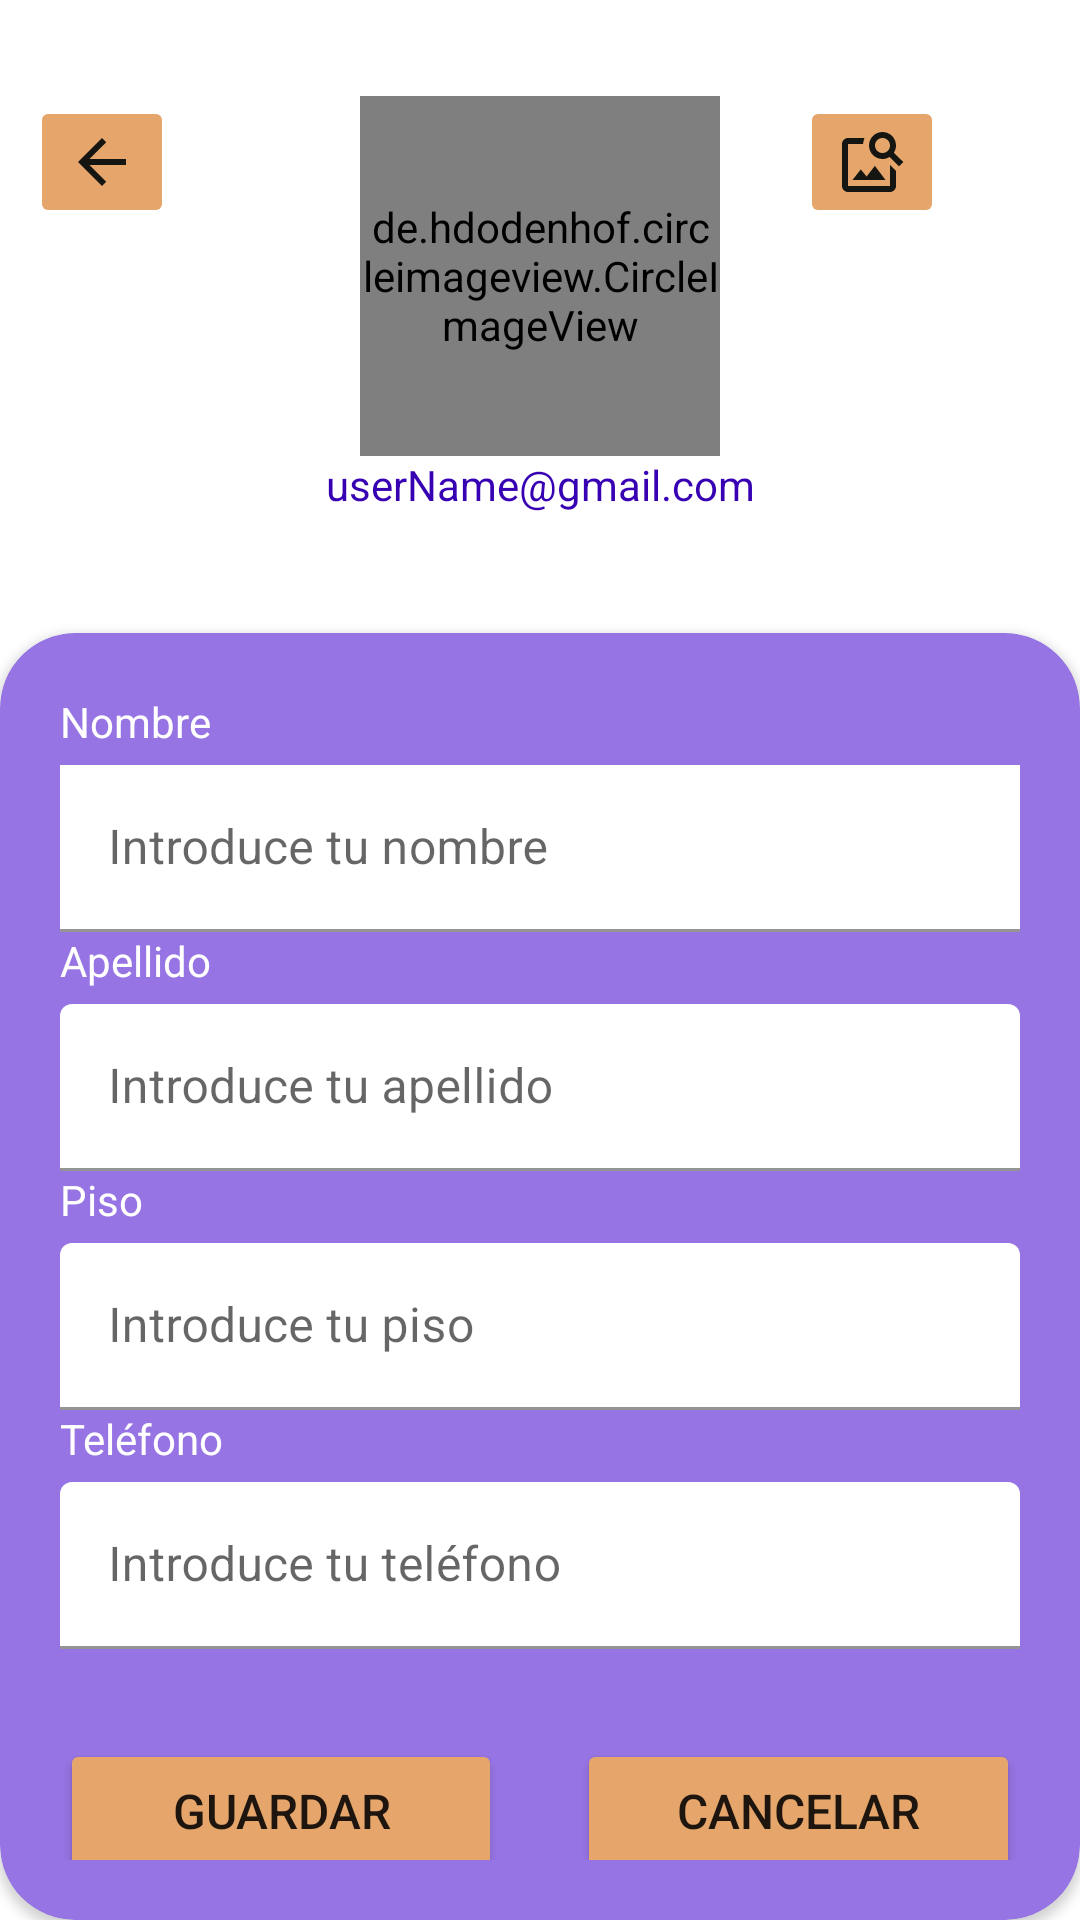

Reconstruct the res/layout file that produces this screen, plus the resources it refers to.
<!-- AndroidManifest.xml: application theme Theme.ProyectoAD -->
<!-- res/layout/fragment_editar_perfil.xml -->
<?xml version="1.0" encoding="utf-8"?>
<androidx.constraintlayout.widget.ConstraintLayout
    xmlns:android="http://schemas.android.com/apk/res/android"
    xmlns:app="http://schemas.android.com/apk/res-auto"
    xmlns:tools="http://schemas.android.com/tools"
    android:layout_width="match_parent"
    android:layout_height="match_parent"
    tools:context=".ui.perfil.PerfilFragment">

    <ImageButton
        android:id="@+id/ibtnGoBack"
        android:layout_width="wrap_content"
        android:layout_height="wrap_content"
        android:src="@drawable/baseline_arrow_back_24"
        android:backgroundTint="@color/durazno"
        android:layout_marginTop="32dp"
        android:layout_marginStart="10dp"
        app:layout_constraintStart_toStartOf="parent"
        app:layout_constraintTop_toTopOf="parent" />

    <ImageButton
        android:id="@+id/ibtnEdit"
        android:layout_width="wrap_content"
        android:layout_height="wrap_content"
        android:layout_marginTop="32dp"
        android:layout_marginStart="15dp"
        android:backgroundTint="@color/durazno"
        android:src="@drawable/baseline_image_search_24"

        app:layout_constraintStart_toEndOf="@+id/linearLayout"
        app:layout_constraintTop_toTopOf="parent" />

    <LinearLayout
        android:id="@+id/linearLayout"
        android:layout_width="wrap_content"
        android:layout_height="wrap_content"
        android:layout_marginTop="32dp"
        android:orientation="vertical"
        app:layout_constraintEnd_toEndOf="parent"
        app:layout_constraintStart_toStartOf="parent"
        app:layout_constraintTop_toTopOf="parent">

        <de.hdodenhof.circleimageview.CircleImageView
            android:id="@+id/imgPerfilUser"
            android:layout_width="120dp"
            android:layout_height="120dp"
            android:layout_gravity="center"
            android:src="@drawable/user" />

        <TextView
            android:id="@+id/tvCorreo"
            android:layout_width="wrap_content"
            android:textColor="@color/purple_700"
            android:layout_height="wrap_content"
            android:layout_gravity="center"
            android:text="userName@gmail.com" />
    </LinearLayout>

    <androidx.cardview.widget.CardView
        android:layout_width="match_parent"
        android:layout_height="0dp"
        android:layout_marginTop="40dp"
        android:backgroundTint="@color/principal"
        app:cardCornerRadius="25dp"
        app:layout_constraintBottom_toBottomOf="parent"
        app:layout_constraintEnd_toEndOf="parent"
        app:layout_constraintStart_toStartOf="parent"
        app:layout_constraintTop_toBottomOf="@id/linearLayout">

        <androidx.constraintlayout.widget.ConstraintLayout
            android:layout_width="match_parent"
            android:layout_height="match_parent"
            android:padding="20dp">

            <TextView
                android:id="@+id/tvNombre"
                android:layout_width="wrap_content"
                android:layout_height="wrap_content"
                android:textColor="@color/white"
                android:text="Nombre"
                app:layout_constraintStart_toStartOf="parent"
                app:layout_constraintTop_toTopOf="parent" />

            <com.google.android.material.textfield.TextInputLayout
                android:id="@+id/tiNombre"
                android:layout_width="match_parent"
                android:layout_height="wrap_content"
                android:hint="Introduce tu nombre"
                app:endIconMode="clear_text"
                android:layout_marginTop="5dp"
                app:layout_constraintStart_toStartOf="parent"
                app:layout_constraintTop_toBottomOf="@id/tvNombre">

                <com.google.android.material.textfield.TextInputEditText
                    android:id="@+id/etNombre"
                    android:layout_width="match_parent"
                    android:background="@color/white"
                    android:layout_height="wrap_content"
                    android:inputType="text" />
            </com.google.android.material.textfield.TextInputLayout>

            <TextView
                android:id="@+id/tvApellido"
                android:layout_width="wrap_content"
                android:textColor="@color/white"
                android:layout_height="wrap_content"
                android:text="Apellido"
                app:layout_constraintStart_toStartOf="parent"
                app:layout_constraintTop_toBottomOf="@id/tiNombre" />

            <com.google.android.material.textfield.TextInputLayout
                android:id="@+id/tiApellido"
                android:layout_width="match_parent"
                android:layout_height="wrap_content"
                android:hint="Introduce tu apellido"
                app:endIconMode="clear_text"
                android:layout_marginTop="5dp"
                app:layout_constraintStart_toStartOf="parent"
                app:layout_constraintTop_toBottomOf="@id/tvApellido">

                <com.google.android.material.textfield.TextInputEditText
                    android:id="@+id/etApellido"
                    android:layout_width="match_parent"
                    android:backgroundTint="@color/white"
                    android:layout_height="wrap_content"
                    android:inputType="text" />
            </com.google.android.material.textfield.TextInputLayout>

            <TextView
                android:id="@+id/tvPiso"
                android:layout_width="wrap_content"
                android:textColor="@color/white"
                android:layout_height="wrap_content"
                android:text="Piso"
                app:layout_constraintStart_toStartOf="parent"
                app:layout_constraintTop_toBottomOf="@id/tiApellido" />

            <com.google.android.material.textfield.TextInputLayout
                android:id="@+id/tiPiso"
                android:layout_width="match_parent"
                android:layout_height="wrap_content"
                android:hint="Introduce tu piso"
                app:endIconMode="clear_text"
                android:layout_marginTop="5dp"
                app:layout_constraintStart_toStartOf="parent"
                app:layout_constraintTop_toBottomOf="@id/tvPiso">

                <com.google.android.material.textfield.TextInputEditText
                    android:id="@+id/etPiso"
                    android:layout_width="match_parent"
                    android:backgroundTint="@color/white"
                    android:layout_height="wrap_content"
                    android:inputType="text" />
            </com.google.android.material.textfield.TextInputLayout>

            <TextView
                android:id="@+id/tvTelefono"
                android:layout_width="wrap_content"
                android:textColor="@color/white"
                android:layout_height="wrap_content"
                android:text="Teléfono"
                app:layout_constraintStart_toStartOf="parent"
                app:layout_constraintTop_toBottomOf="@id/tiPiso" />

            <com.google.android.material.textfield.TextInputLayout
                android:id="@+id/tiTelefono"
                android:layout_width="match_parent"
                android:layout_height="wrap_content"
                android:hint="Introduce tu teléfono"
                app:endIconMode="clear_text"
                android:layout_marginTop="5dp"
                app:layout_constraintStart_toStartOf="parent"
                app:layout_constraintTop_toBottomOf="@id/tvTelefono">

                <com.google.android.material.textfield.TextInputEditText
                    android:id="@+id/etTelefono"
                    android:layout_width="match_parent"
                    android:backgroundTint="@color/white"
                    android:layout_height="wrap_content"
                    android:inputType="phone" />
            </com.google.android.material.textfield.TextInputLayout>

            <LinearLayout
                android:id="@+id/llButtons"
                android:layout_width="match_parent"
                android:layout_height="wrap_content"
                android:orientation="horizontal"
                android:layout_marginTop="30dp"
                app:layout_constraintStart_toStartOf="parent"
                app:layout_constraintTop_toBottomOf="@id/tiTelefono">

                <Button
                    android:id="@+id/btnGuardar"
                    android:layout_width="0dp"
                    android:layout_height="wrap_content"
                    android:layout_weight="1"
                    android:text="Guardar"
                    android:textSize="16sp"
                    android:backgroundTint="@color/durazno"
                    android:layout_marginEnd="25dp" />

                <Button
                    android:id="@+id/btnCancelar"
                    android:layout_width="0dp"
                    android:layout_height="wrap_content"
                    android:layout_weight="1"
                    android:text="Cancelar"
                    android:textSize="16sp"
                    android:backgroundTint="@color/durazno" />
            </LinearLayout>

        </androidx.constraintlayout.widget.ConstraintLayout>

    </androidx.cardview.widget.CardView>

</androidx.constraintlayout.widget.ConstraintLayout>
<!-- resources referenced by this layout -->
<resources>
  <color name="durazno">#E6A66B</color>
  <color name="principal">#9674E4</color>
  <color name="purple_700">#FF3700B3</color>
  <color name="white">#FFFFFFFF</color>
  <!-- drawable baseline_arrow_back_24 (drawable) -->
  <vector xmlns:android="http://schemas.android.com/apk/res/android" android:autoMirrored="true" android:height="24dp" android:tint="#151511" android:viewportHeight="24" android:viewportWidth="24" android:width="24dp">
        
      <path android:fillColor="@android:color/white" android:pathData="M20,11H7.83l5.59,-5.59L12,4l-8,8 8,8 1.41,-1.41L7.83,13H20v-2z"/>
      
  </vector>
  <!-- drawable baseline_image_search_24 (drawable) -->
  <vector xmlns:android="http://schemas.android.com/apk/res/android" android:height="24dp" android:tint="#151511" android:viewportHeight="24" android:viewportWidth="24" android:width="24dp">
        
      <path android:fillColor="@android:color/white" android:pathData="M18,13v7L4,20L4,6h5.02c0.05,-0.71 0.22,-1.38 0.48,-2L4,4c-1.1,0 -2,0.9 -2,2v14c0,1.1 0.9,2 2,2h14c1.1,0 2,-0.9 2,-2v-5l-2,-2zM16.5,18h-11l2.75,-3.53 1.96,2.36 2.75,-3.54zM19.3,8.89c0.44,-0.7 0.7,-1.51 0.7,-2.39C20,4.01 17.99,2 15.5,2S11,4.01 11,6.5s2.01,4.5 4.49,4.5c0.88,0 1.7,-0.26 2.39,-0.7L21,13.42 22.42,12 19.3,8.89zM15.5,9C14.12,9 13,7.88 13,6.5S14.12,4 15.5,4 18,5.12 18,6.5 16.88,9 15.5,9z"/>
      
  </vector>
  <style name="Theme.ProyectoAD" parent="Theme.MaterialComponents.DayNight.DarkActionBar">
          <item name="android:colorPrimary">#4D9030</item>
          <item name="android:colorPrimaryDark">#4D9030</item>
          
          <item name="colorPrimary">@color/purple_500</item>
          <item name="colorPrimaryVariant">@color/purple_700</item>
          <item name="colorOnPrimary">@color/white</item>
          
          <item name="colorSecondary">@color/teal_200</item>
          <item name="colorSecondaryVariant">@color/teal_700</item>
          <item name="colorOnSecondary">@color/black</item>
          
          <item name="android:statusBarColor">?attr/colorPrimaryVariant</item>
          
      </style>
  <color name="purple_500">#FF6200EE</color>
  <color name="teal_200">#FF03DAC5</color>
  <color name="teal_700">#FF018786</color>
  <color name="black">#FF000000</color>
</resources>
